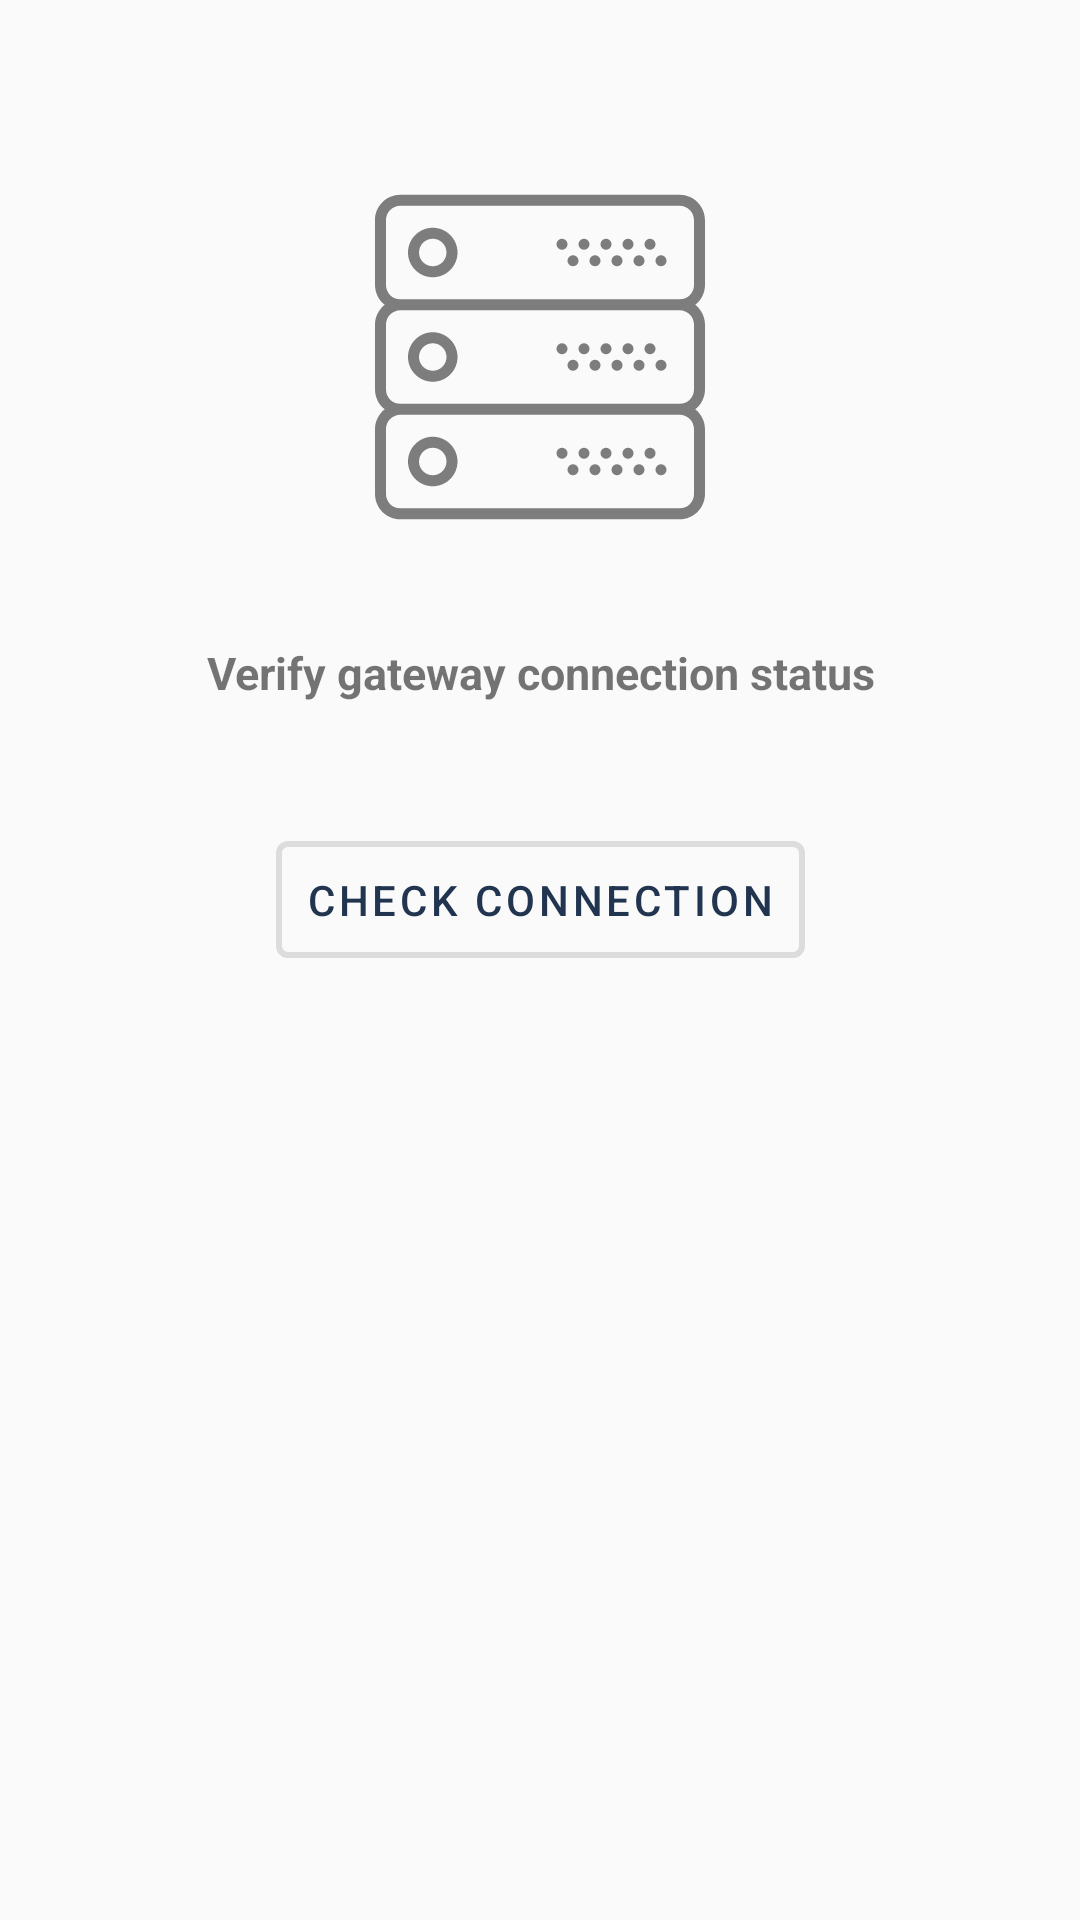

Android layout source for this screen:
<!-- AndroidManifest.xml: application theme AppTheme -->
<!-- res/layout/gateway_layout.xml -->
<?xml version="1.0" encoding="utf-8"?>
<androidx.constraintlayout.widget.ConstraintLayout xmlns:android="http://schemas.android.com/apk/res/android"
    xmlns:app="http://schemas.android.com/apk/res-auto"
    android:layout_width="match_parent"
    android:layout_height="match_parent">

    <androidx.constraintlayout.widget.Guideline
        android:id="@+id/top_guideline"
        android:layout_width="wrap_content"
        android:layout_height="wrap_content"
        android:orientation="horizontal"
        app:layout_constraintGuide_percent="0.35" />

    <ImageView
        android:id="@+id/gatewayIcon"
        android:layout_width="110dp"
        android:layout_height="110dp"
        android:layout_marginBottom="40dp"
        android:alpha="0.5"
        android:src="@drawable/ic_server_gateway"
        app:layout_constraintBottom_toTopOf="@+id/gatewayInfo"
        app:layout_constraintEnd_toEndOf="parent"
        app:layout_constraintStart_toStartOf="parent" />

    <TextView
        android:id="@+id/gatewayInfo"
        android:layout_width="wrap_content"
        android:layout_height="wrap_content"
        android:layout_marginBottom="30dp"
        android:gravity="center"
        android:text="@string/gateway_status_description"
        android:textSize="15sp"
        android:textStyle="bold"
        app:layout_constraintBottom_toBottomOf="@+id/top_guideline"
        app:layout_constraintEnd_toEndOf="parent"
        app:layout_constraintStart_toStartOf="parent"
        app:layout_constraintTop_toTopOf="@+id/top_guideline" />

    <com.google.android.material.button.MaterialButton
        android:id="@+id/checkConnection"
        style="@style/Widget.MaterialComponents.Button.OutlinedButton"
        android:layout_width="wrap_content"
        android:layout_height="wrap_content"
        android:layout_marginTop="40dp"
        android:layout_marginBottom="30dp"
        android:padding="10dp"
        android:text="Check Connection"
        app:layout_constraintEnd_toEndOf="parent"
        app:layout_constraintStart_toStartOf="parent"
        app:layout_constraintTop_toBottomOf="@+id/gatewayInfo"
        app:strokeWidth="2dp" />


</androidx.constraintlayout.widget.ConstraintLayout>
<!-- resources referenced by this layout -->
<resources>
  <!-- drawable ic_server_gateway: vector/xml drawable (drawable, 5366 chars, omitted) -->
  <string name="gateway_status_description">Verify gateway connection status</string>
  <style name="AppTheme" parent="Theme.MaterialComponents.Light.DarkActionBar.Bridge">
          
          <item name="colorPrimary">@color/colorPrimary</item>
          <item name="colorPrimaryDark">@color/colorPrimaryDark</item>
          <item name="colorAccent">@color/colorAccent</item>
  
          
          <item name="android:windowContentTransitions">true</item>
      </style>
  <color name="colorPrimary">#223550</color>
  <color name="colorPrimaryDark">#223550</color>
  <color name="colorAccent">#BB413E</color>
</resources>
